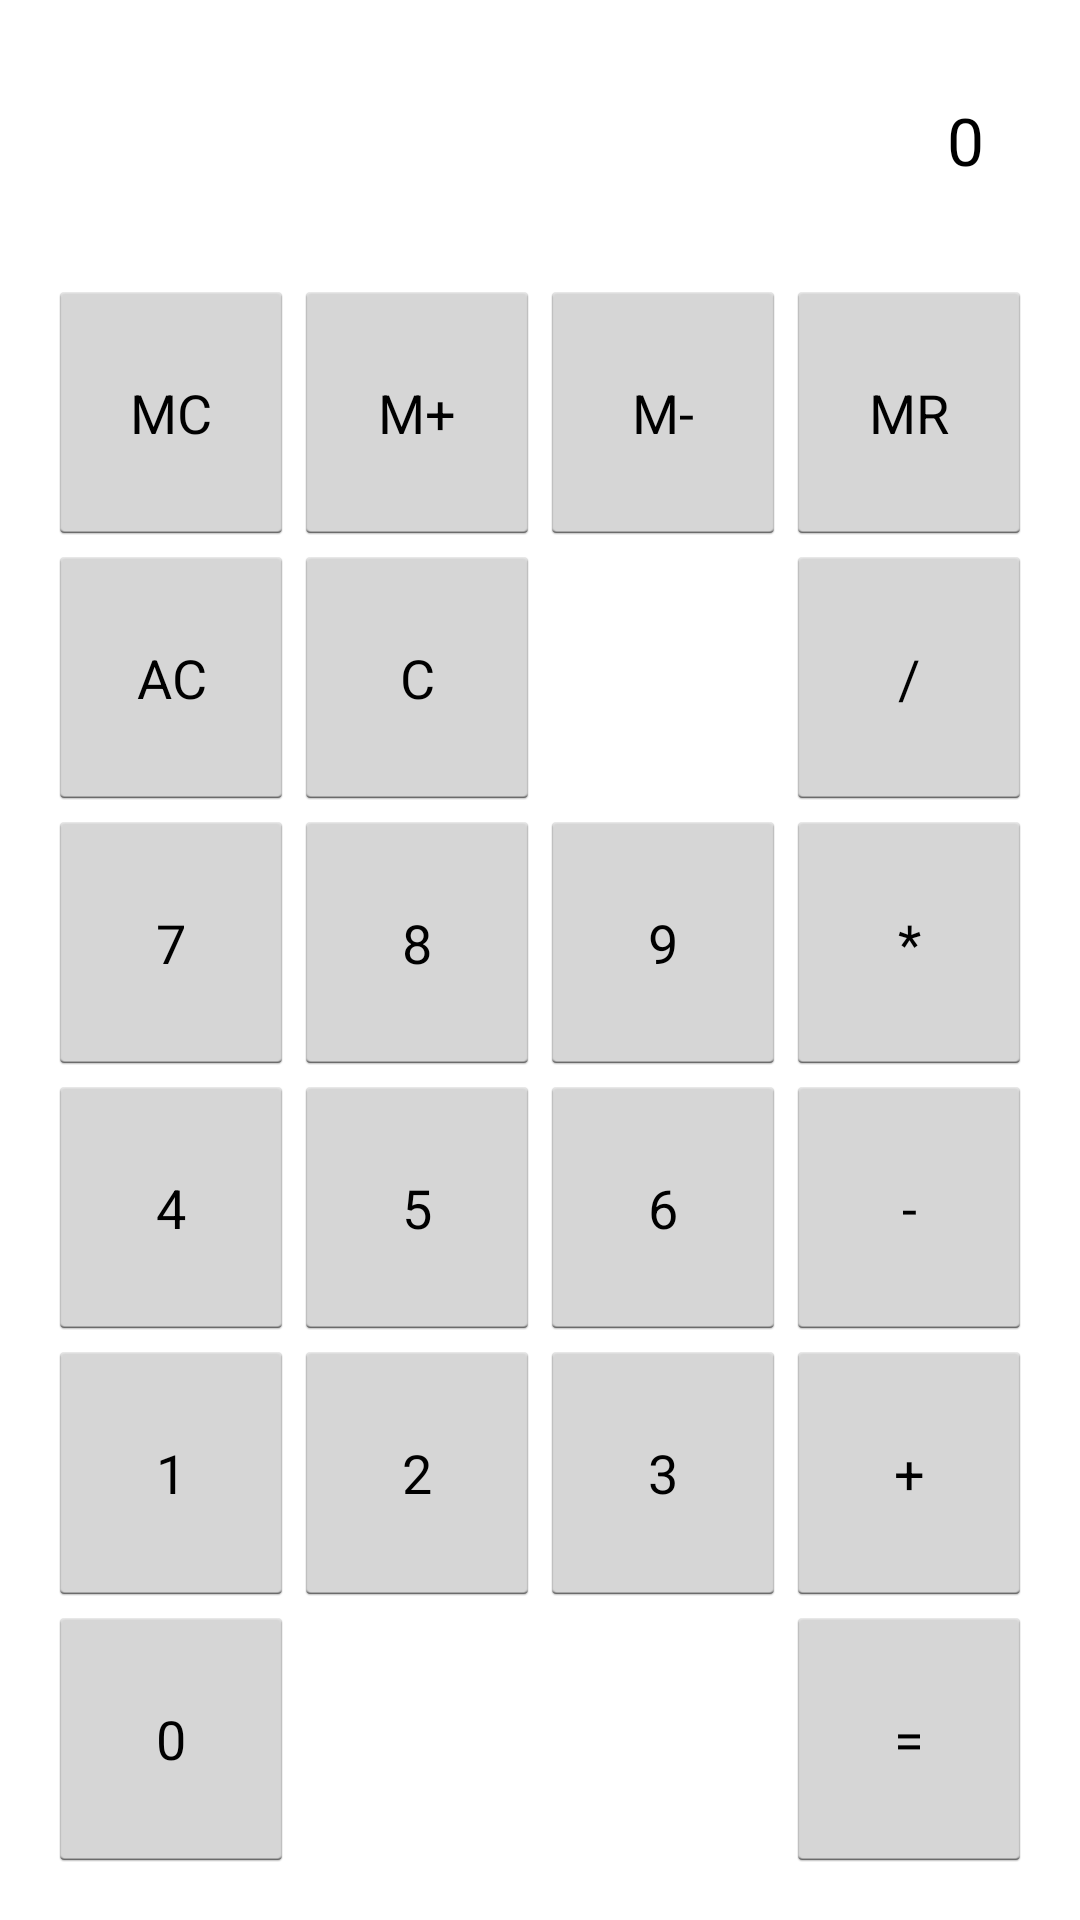

Layout XML and referenced resources for this Android screen:
<!-- AndroidManifest.xml: application theme AppTheme -->
<!-- res/layout/activity_main.xml -->
<?xml version="1.0" encoding="utf-8"?>
<LinearLayout xmlns:android="http://schemas.android.com/apk/res/android"
    xmlns:tools="http://schemas.android.com/tools"
    android:layout_width="match_parent"
    android:layout_height="match_parent"
    android:orientation="vertical"
    android:paddingBottom="@dimen/activity_vertical_margin"
    android:paddingLeft="@dimen/activity_horizontal_margin"
    android:paddingRight="@dimen/activity_horizontal_margin"
    android:paddingTop="@dimen/activity_vertical_margin"
    tools:context=".MainActivity" >
    <TextView
        android:id="@+id/textViewDisplay"
        android:layout_width="match_parent"
        android:layout_height="wrap_content"
        android:gravity="right"
        android:lines="1"
        android:maxLength="10"
        android:padding="@dimen/display_padding"
        android:text="@string/label_display_default"
        android:textAppearance="?android:attr/textAppearanceLarge" />
    <LinearLayout
        android:id="@+id/layoutPanel"
        android:layout_width="match_parent"
        android:layout_height="match_parent"
        android:layout_marginTop="@dimen/panel_margin_top"
        android:orientation="vertical" >
        <LinearLayout style="@style/PanelRow" >
            <Button
                android:id="@+id/buttonMemClear"
                style="@style/ButtonStyle"
                android:text="@string/label_button_mc" />
            <Button
                android:id="@+id/buttonMemPlus"
                style="@style/ButtonStyle"
                android:text="@string/label_button_mp" />
            <Button
                android:id="@+id/buttonMemMinus"
                style="@style/ButtonStyle"
                android:text="@string/label_button_mm" />
            <Button
                android:id="@+id/buttonMemRead"
                style="@style/ButtonStyle"
                android:text="@string/label_button_mr" />
        </LinearLayout>
        <LinearLayout style="@style/PanelRow" >
            <Button
                android:id="@+id/buttonAllClear"
                style="@style/ButtonStyle"
                android:text="@string/label_button_ac" />
            <Button
                android:id="@+id/buttonClear"
                style="@style/ButtonStyle"
                android:text="@string/label_button_c" />
            <View style="@style/ButtonStyle" />
            <Button
                android:id="@+id/buttonSlash"
                style="@style/ButtonStyle"
                android:text="@string/label_button_div" />
        </LinearLayout>
        <LinearLayout style="@style/PanelRow" >
            <Button
                android:id="@+id/buttonNum7"
                style="@style/ButtonStyle"
                android:text="@string/label_button_7" />
            <Button
                android:id="@+id/buttonNum8"
                style="@style/ButtonStyle"
                android:text="@string/label_button_8" />
            <Button
                android:id="@+id/buttonNum9"
                style="@style/ButtonStyle"
                android:text="@string/label_button_9" />
            <Button
                android:id="@+id/buttonAsterisk"
                style="@style/ButtonStyle"
                android:text="@string/label_button_mul" />
        </LinearLayout>
        <LinearLayout style="@style/PanelRow" >
            <Button
                android:id="@+id/buttonNum4"
                style="@style/ButtonStyle"
                android:text="@string/label_button_4" />
            <Button
                android:id="@+id/buttonNum5"
                style="@style/ButtonStyle"
                android:text="@string/label_button_5" />
            <Button
                android:id="@+id/buttonNum6"
                style="@style/ButtonStyle"
                android:text="@string/label_button_6" />
            <Button
                android:id="@+id/buttonMinus"
                style="@style/ButtonStyle"
                android:text="@string/label_button_minus" />
        </LinearLayout>
        <LinearLayout style="@style/PanelRow" >
            <Button
                android:id="@+id/buttonNum1"
                style="@style/ButtonStyle"
                android:text="@string/label_button_1" />
            <Button
                android:id="@+id/buttonNum2"
                style="@style/ButtonStyle"
                android:text="@string/label_button_2" />
            <Button
                android:id="@+id/buttonNum3"
                style="@style/ButtonStyle"
                android:text="@string/label_button_3" />
            <Button
                android:id="@+id/buttonPlus"
                style="@style/ButtonStyle"
                android:text="@string/label_button_plus" />
        </LinearLayout>
        <LinearLayout style="@style/PanelRow" >
            <Button
                android:id="@+id/buttonNum0"
                style="@style/ButtonStyle"
                android:text="@string/label_button_0" />
            <View style="@style/ButtonStyle" />
            <View style="@style/ButtonStyle" />
            <Button
                android:id="@+id/buttonEqual"
                style="@style/ButtonStyle"
                android:text="@string/label_button_eq" />
        </LinearLayout>
    </LinearLayout>
</LinearLayout>
<!-- resources referenced by this layout -->
<resources>
  <dimen name="activity_horizontal_margin">16dp</dimen>
  <dimen name="activity_vertical_margin">16dp</dimen>
  <dimen name="display_padding">16dp</dimen>
  <dimen name="panel_margin_top">16dp</dimen>
  <string name="label_button_0">0</string>
  <string name="label_button_1">1</string>
  <string name="label_button_2">2</string>
  <string name="label_button_3">3</string>
  <string name="label_button_4">4</string>
  <string name="label_button_5">5</string>
  <string name="label_button_6">6</string>
  <string name="label_button_7">7</string>
  <string name="label_button_8">8</string>
  <string name="label_button_9">9</string>
  <string name="label_button_ac">AC</string>
  <string name="label_button_c">C</string>
  <string name="label_button_div">/</string>
  <string name="label_button_eq">=</string>
  <string name="label_button_mc">MC</string>
  <string name="label_button_minus">-</string>
  <string name="label_button_mm">M-</string>
  <string name="label_button_mp">M+</string>
  <string name="label_button_mr">MR</string>
  <string name="label_button_mul">*</string>
  <string name="label_button_plus">+</string>
  <string name="label_display_default">0</string>
  <style name="ButtonStyle">
          <item name="android:layout_width">0dp</item>
          <item name="android:layout_height">match_parent</item>
          <item name="android:layout_weight">1.0</item>
      </style>
  <style name="PanelRow">
          <item name="android:layout_width">match_parent</item>
          <item name="android:layout_height">0dp</item>
          <item name="android:layout_weight">1.0</item>
      </style>
  <style name="AppTheme" parent="AppBaseTheme"> 
      </style>
  <style name="AppBaseTheme" parent="android:Theme.Light">        
      </style>
</resources>
